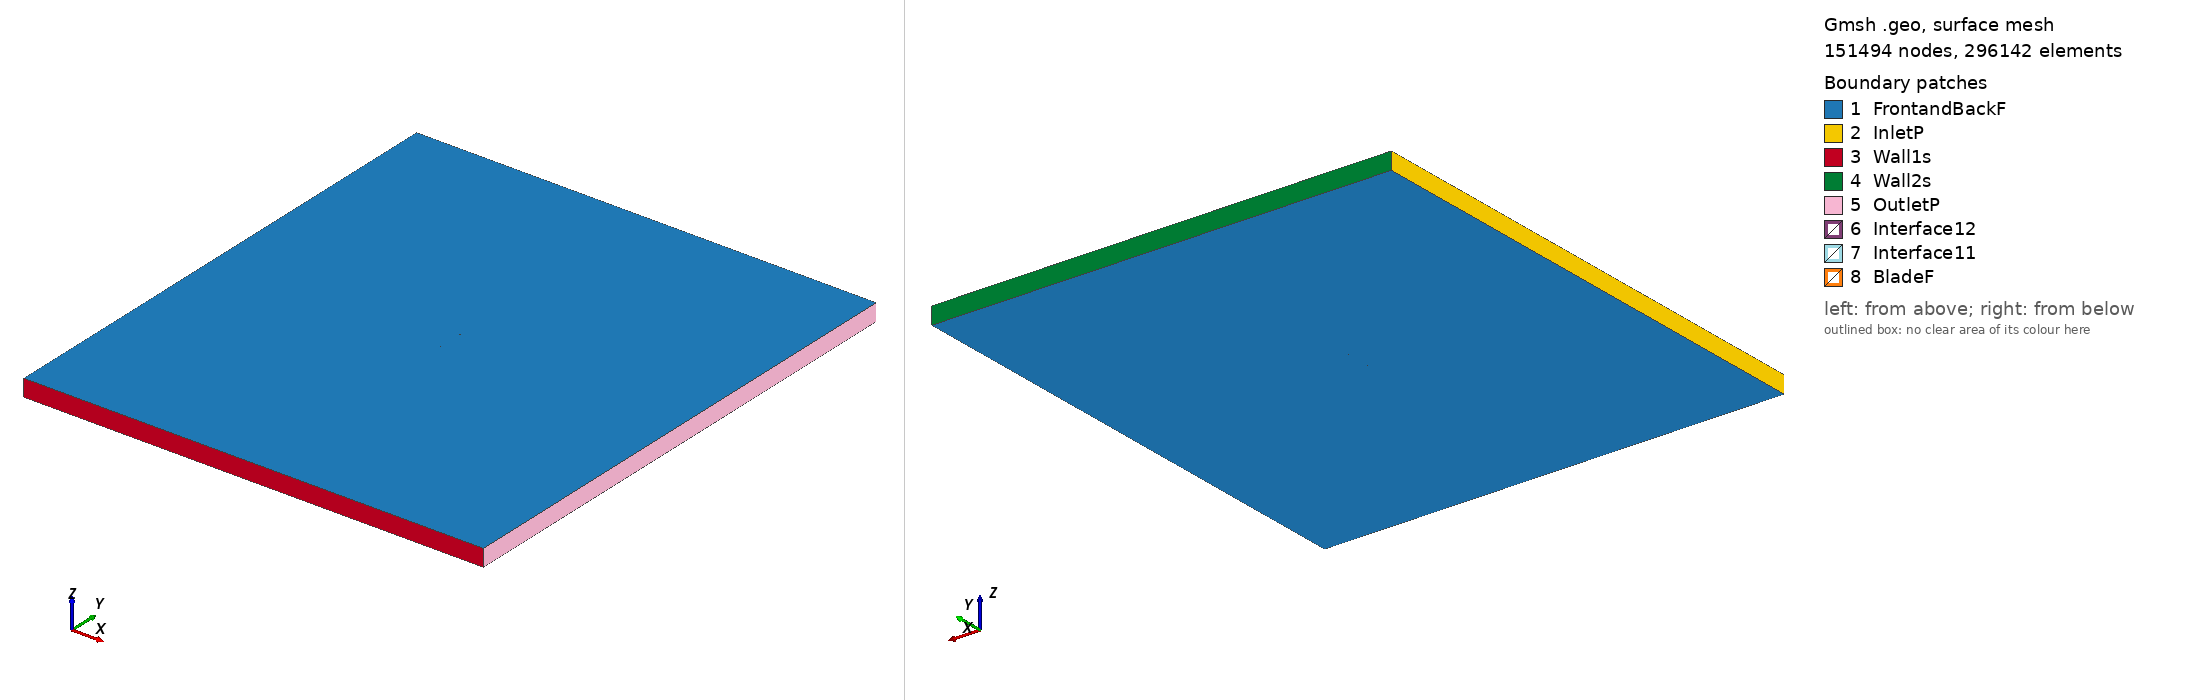

Gmsh geometry script, surface-meshed: 151494 nodes, 296142 surface elements. Boundary patches (legend numbers): 1 FrontandBackF, 2 InletP, 3 Wall1s, 4 Wall2s, 5 OutletP, 6 Interface12, 7 Interface11, 8 BladeF. Left view from above one corner, right view from below the opposite corner. Legend entries are the model's physical surfaces. The drawing asked Gmsh for element sizes between 1% and 20% of the model's largest extent; the script's own settings can give other sizes.

=== ht05_tsr_4.6117_aoa_9.0685.geo (drawn) ===
SetFactory("OpenCASCADE");

Point(1) = {0.074180, 0.725394, 0, 1.0};
Point(2) = {0.073798, 0.725482, 0, 1.0};
Point(3) = {0.071827, 0.725931, 0, 1.0};
Point(4) = {0.069856, 0.726373, 0, 1.0};
Point(5) = {0.067883, 0.726808, 0, 1.0};
Point(6) = {0.065908, 0.727238, 0, 1.0};
Point(7) = {0.063933, 0.727661, 0, 1.0};
Point(8) = {0.061957, 0.728080, 0, 1.0};
Point(9) = {0.059980, 0.728493, 0, 1.0};
Point(10) = {0.058003, 0.728901, 0, 1.0};
Point(11) = {0.056026, 0.729305, 0, 1.0};
Point(12) = {0.054049, 0.729702, 0, 1.0};
Point(13) = {0.052071, 0.730090, 0, 1.0};
Point(14) = {0.050092, 0.730467, 0, 1.0};
Point(15) = {0.048116, 0.730832, 0, 1.0};
Point(16) = {0.046138, 0.731187, 0, 1.0};
Point(17) = {0.044157, 0.731529, 0, 1.0};
Point(18) = {0.042173, 0.731858, 0, 1.0};
Point(19) = {0.040186, 0.732176, 0, 1.0};
Point(20) = {0.038196, 0.732481, 0, 1.0};
Point(21) = {0.036204, 0.732774, 0, 1.0};
Point(22) = {0.034209, 0.733057, 0, 1.0};
Point(23) = {0.032213, 0.733328, 0, 1.0};
Point(24) = {0.030215, 0.733590, 0, 1.0};
Point(25) = {0.028215, 0.733841, 0, 1.0};
Point(26) = {0.026214, 0.734083, 0, 1.0};
Point(27) = {0.024608, 0.734270, 0, 1.0};
Point(28) = {0.023830, 0.734359, 0, 1.0};
Point(29) = {0.023442, 0.734403, 0, 1.0};
Point(30) = {0.023036, 0.734495, 0, 1.0};
Point(31) = {0.022223, 0.734678, 0, 1.0};
Point(32) = {0.020290, 0.735107, 0, 1.0};
Point(33) = {0.018319, 0.735536, 0, 1.0};
Point(34) = {0.016347, 0.735958, 0, 1.0};
Point(35) = {0.014373, 0.736374, 0, 1.0};
Point(36) = {0.012399, 0.736783, 0, 1.0};
Point(37) = {0.010425, 0.737188, 0, 1.0};
Point(38) = {0.008453, 0.737589, 0, 1.0};
Point(39) = {0.006483, 0.737985, 0, 1.0};
Point(40) = {0.004515, 0.738377, 0, 1.0};
Point(41) = {0.002545, 0.738766, 0, 1.0};
Point(42) = {0.000570, 0.739153, 0, 1.0};
Point(43) = {-0.001414, 0.739540, 0, 1.0};
Point(44) = {-0.003404, 0.739925, 0, 1.0};
Point(45) = {-0.005397, 0.740308, 0, 1.0};
Point(46) = {-0.007393, 0.740689, 0, 1.0};
Point(47) = {-0.009388, 0.741068, 0, 1.0};
Point(48) = {-0.011382, 0.741445, 0, 1.0};
Point(49) = {-0.013377, 0.741819, 0, 1.0};
Point(50) = {-0.015370, 0.742191, 0, 1.0};
Point(51) = {-0.017361, 0.742561, 0, 1.0};
Point(52) = {-0.019349, 0.742927, 0, 1.0};
Point(53) = {-0.021335, 0.743292, 0, 1.0};
Point(54) = {-0.023320, 0.743655, 0, 1.0};
Point(55) = {-0.025302, 0.744016, 0, 1.0};
Point(56) = {-0.027284, 0.744375, 0, 1.0};
Point(57) = {-0.029264, 0.744731, 0, 1.0};
Point(58) = {-0.031243, 0.745086, 0, 1.0};
Point(59) = {-0.033222, 0.745438, 0, 1.0};
Point(60) = {-0.035200, 0.745787, 0, 1.0};
Point(61) = {-0.037180, 0.746134, 0, 1.0};
Point(62) = {-0.039159, 0.746477, 0, 1.0};
Point(63) = {-0.041141, 0.746817, 0, 1.0};
Point(64) = {-0.043126, 0.747151, 0, 1.0};
Point(65) = {-0.045110, 0.747480, 0, 1.0};
Point(66) = {-0.047094, 0.747801, 0, 1.0};
Point(67) = {-0.049077, 0.748113, 0, 1.0};
Point(68) = {-0.051056, 0.748412, 0, 1.0};
Point(69) = {-0.053035, 0.748699, 0, 1.0};
Point(70) = {-0.055012, 0.748970, 0, 1.0};
Point(71) = {-0.056982, 0.749220, 0, 1.0};
Point(72) = {-0.058940, 0.749446, 0, 1.0};
Point(73) = {-0.060871, 0.749642, 0, 1.0};
Point(74) = {-0.062771, 0.749803, 0, 1.0};
Point(75) = {-0.064638, 0.749922, 0, 1.0};
Point(76) = {-0.066480, 0.749993, 0, 1.0};
Point(77) = {-0.068265, 0.750000, 0, 1.0};
Point(78) = {-0.069935, 0.749925, 0, 1.0};
Point(79) = {-0.071360, 0.749763, 0, 1.0};
Point(80) = {-0.072358, 0.749552, 0, 1.0};
Point(81) = {-0.072975, 0.749345, 0, 1.0};
Point(82) = {-0.073369, 0.749153, 0, 1.0};
Point(83) = {-0.073639, 0.748967, 0, 1.0};
Point(84) = {-0.073830, 0.748782, 0, 1.0};
Point(85) = {-0.073963, 0.748590, 0, 1.0};
Point(86) = {-0.074042, 0.748392, 0, 1.0};
Point(87) = {-0.074063, 0.748299, 0, 1.0};
Point(88) = {-0.074072, 0.748203, 0, 1.0};
Point(89) = {-0.074058, 0.747991, 0, 1.0};
Point(90) = {-0.073992, 0.747767, 0, 1.0};
Point(91) = {-0.073868, 0.747531, 0, 1.0};
Point(92) = {-0.073669, 0.747270, 0, 1.0};
Point(93) = {-0.073355, 0.746965, 0, 1.0};
Point(94) = {-0.072833, 0.746577, 0, 1.0};
Point(95) = {-0.071950, 0.746066, 0, 1.0};
Point(96) = {-0.070647, 0.745468, 0, 1.0};
Point(97) = {-0.069083, 0.744877, 0, 1.0};
Point(98) = {-0.067384, 0.744328, 0, 1.0};
Point(99) = {-0.065612, 0.743822, 0, 1.0};
Point(100) = {-0.063800, 0.743354, 0, 1.0};
Point(101) = {-0.061945, 0.742915, 0, 1.0};
Point(102) = {-0.060049, 0.742500, 0, 1.0};
Point(103) = {-0.058118, 0.742105, 0, 1.0};
Point(104) = {-0.056168, 0.741730, 0, 1.0};
Point(105) = {-0.054205, 0.741372, 0, 1.0};
Point(106) = {-0.052235, 0.741028, 0, 1.0};
Point(107) = {-0.050261, 0.740697, 0, 1.0};
Point(108) = {-0.048279, 0.740376, 0, 1.0};
Point(109) = {-0.046294, 0.740063, 0, 1.0};
Point(110) = {-0.044306, 0.739758, 0, 1.0};
Point(111) = {-0.042316, 0.739458, 0, 1.0};
Point(112) = {-0.040327, 0.739164, 0, 1.0};
Point(113) = {-0.038339, 0.738874, 0, 1.0};
Point(114) = {-0.036350, 0.738587, 0, 1.0};
Point(115) = {-0.034360, 0.738303, 0, 1.0};
Point(116) = {-0.032371, 0.738022, 0, 1.0};
Point(117) = {-0.030380, 0.737742, 0, 1.0};
Point(118) = {-0.028387, 0.737465, 0, 1.0};
Point(119) = {-0.026392, 0.737189, 0, 1.0};
Point(120) = {-0.024396, 0.736915, 0, 1.0};
Point(121) = {-0.022397, 0.736642, 0, 1.0};
Point(122) = {-0.020396, 0.736370, 0, 1.0};
Point(123) = {-0.018393, 0.736100, 0, 1.0};
Point(124) = {-0.016385, 0.735831, 0, 1.0};
Point(125) = {-0.014375, 0.735564, 0, 1.0};
Point(126) = {-0.012363, 0.735299, 0, 1.0};
Point(127) = {-0.010350, 0.735036, 0, 1.0};
Point(128) = {-0.008337, 0.734775, 0, 1.0};
Point(129) = {-0.006322, 0.734516, 0, 1.0};
Point(130) = {-0.004308, 0.734259, 0, 1.0};
Point(131) = {-0.002297, 0.734006, 0, 1.0};
Point(132) = {-0.000292, 0.733755, 0, 1.0};
Point(133) = {0.001705, 0.733509, 0, 1.0};
Point(134) = {0.003699, 0.733265, 0, 1.0};
Point(135) = {0.005691, 0.733025, 0, 1.0};
Point(136) = {0.007686, 0.732788, 0, 1.0};
Point(137) = {0.009686, 0.732555, 0, 1.0};
Point(138) = {0.011688, 0.732325, 0, 1.0};
Point(139) = {0.013691, 0.732100, 0, 1.0};
Point(140) = {0.015696, 0.731880, 0, 1.0};
Point(141) = {0.017702, 0.731667, 0, 1.0};
Point(142) = {0.019709, 0.731462, 0, 1.0};
Point(143) = {0.021679, 0.731268, 0, 1.0};
Point(144) = {0.022508, 0.731189, 0, 1.0};
Point(145) = {0.022922, 0.731150, 0, 1.0};
Point(146) = {0.023306, 0.731071, 0, 1.0};
Point(147) = {0.024072, 0.730913, 0, 1.0};
Point(148) = {0.025657, 0.730591, 0, 1.0};
Point(149) = {0.027634, 0.730198, 0, 1.0};
Point(150) = {0.029612, 0.729814, 0, 1.0};
Point(151) = {0.031592, 0.729440, 0, 1.0};
Point(152) = {0.033574, 0.729077, 0, 1.0};
Point(153) = {0.035558, 0.728724, 0, 1.0};
Point(154) = {0.037542, 0.728383, 0, 1.0};
Point(155) = {0.039528, 0.728054, 0, 1.0};
Point(156) = {0.041515, 0.727736, 0, 1.0};
Point(157) = {0.043503, 0.727432, 0, 1.0};
Point(158) = {0.045492, 0.727140, 0, 1.0};
Point(159) = {0.047482, 0.726861, 0, 1.0};
Point(160) = {0.049474, 0.726594, 0, 1.0};
Point(161) = {0.051471, 0.726336, 0, 1.0};
Point(162) = {0.053472, 0.726088, 0, 1.0};
Point(163) = {0.055475, 0.725850, 0, 1.0};
Point(164) = {0.057479, 0.725619, 0, 1.0};
Point(165) = {0.059485, 0.725391, 0, 1.0};
Point(166) = {0.061492, 0.725168, 0, 1.0};
Point(167) = {0.063500, 0.724951, 0, 1.0};
Point(168) = {0.065509, 0.724739, 0, 1.0};
Point(169) = {0.067519, 0.724532, 0, 1.0};
Point(170) = {0.069530, 0.724332, 0, 1.0};
Point(171) = {0.071541, 0.724138, 0, 1.0};
Point(172) = {0.073553, 0.723951, 0, 1.0};
Point(173) = {0.073944, 0.723916, 0, 1.0};
Point(174) = {-0.074180, -0.725394, 0, 1.0};
Point(175) = {-0.073798, -0.725482, 0, 1.0};
Point(176) = {-0.071827, -0.725931, 0, 1.0};
Point(177) = {-0.069856, -0.726373, 0, 1.0};
Point(178) = {-0.067883, -0.726808, 0, 1.0};
Point(179) = {-0.065908, -0.727238, 0, 1.0};
Point(180) = {-0.063933, -0.727661, 0, 1.0};
Point(181) = {-0.061957, -0.728080, 0, 1.0};
Point(182) = {-0.059980, -0.728493, 0, 1.0};
Point(183) = {-0.058003, -0.728901, 0, 1.0};
Point(184) = {-0.056026, -0.729305, 0, 1.0};
Point(185) = {-0.054049, -0.729702, 0, 1.0};
Point(186) = {-0.052071, -0.730090, 0, 1.0};
Point(187) = {-0.050092, -0.730467, 0, 1.0};
Point(188) = {-0.048116, -0.730832, 0, 1.0};
Point(189) = {-0.046138, -0.731187, 0, 1.0};
Point(190) = {-0.044157, -0.731529, 0, 1.0};
Point(191) = {-0.042173, -0.731858, 0, 1.0};
Point(192) = {-0.040186, -0.732176, 0, 1.0};
Point(193) = {-0.038196, -0.732481, 0, 1.0};
Point(194) = {-0.036204, -0.732774, 0, 1.0};
Point(195) = {-0.034209, -0.733057, 0, 1.0};
Point(196) = {-0.032213, -0.733328, 0, 1.0};
Point(197) = {-0.030215, -0.733590, 0, 1.0};
Point(198) = {-0.028215, -0.733841, 0, 1.0};
Point(199) = {-0.026214, -0.734083, 0, 1.0};
Point(200) = {-0.024608, -0.734270, 0, 1.0};
Point(201) = {-0.023830, -0.734359, 0, 1.0};
Point(202) = {-0.023442, -0.734403, 0, 1.0};
Point(203) = {-0.023036, -0.734495, 0, 1.0};
Point(204) = {-0.022223, -0.734678, 0, 1.0};
Point(205) = {-0.020290, -0.735107, 0, 1.0};
Point(206) = {-0.018319, -0.735536, 0, 1.0};
Point(207) = {-0.016347, -0.735958, 0, 1.0};
Point(208) = {-0.014373, -0.736374, 0, 1.0};
Point(209) = {-0.012399, -0.736783, 0, 1.0};
Point(210) = {-0.010425, -0.737188, 0, 1.0};
Point(211) = {-0.008453, -0.737589, 0, 1.0};
Point(212) = {-0.006483, -0.737985, 0, 1.0};
Point(213) = {-0.004515, -0.738377, 0, 1.0};
Point(214) = {-0.002545, -0.738766, 0, 1.0};
Point(215) = {-0.000570, -0.739153, 0, 1.0};
Point(216) = {0.001414, -0.739540, 0, 1.0};
Point(217) = {0.003404, -0.739925, 0, 1.0};
Point(218) = {0.005397, -0.740308, 0, 1.0};
Point(219) = {0.007393, -0.740689, 0, 1.0};
Point(220) = {0.009388, -0.741068, 0, 1.0};
Point(221) = {0.011382, -0.741445, 0, 1.0};
Point(222) = {0.013377, -0.741819, 0, 1.0};
Point(223) = {0.015370, -0.742191, 0, 1.0};
Point(224) = {0.017361, -0.742561, 0, 1.0};
Point(225) = {0.019349, -0.742927, 0, 1.0};
Point(226) = {0.021335, -0.743292, 0, 1.0};
Point(227) = {0.023320, -0.743655, 0, 1.0};
Point(228) = {0.025302, -0.744016, 0, 1.0};
Point(229) = {0.027284, -0.744375, 0, 1.0};
Point(230) = {0.029264, -0.744731, 0, 1.0};
Point(231) = {0.031243, -0.745086, 0, 1.0};
Point(232) = {0.033222, -0.745438, 0, 1.0};
Point(233) = {0.035200, -0.745787, 0, 1.0};
Point(234) = {0.037180, -0.746134, 0, 1.0};
Point(235) = {0.039159, -0.746477, 0, 1.0};
Point(236) = {0.041141, -0.746817, 0, 1.0};
Point(237) = {0.043126, -0.747151, 0, 1.0};
Point(238) = {0.045110, -0.747480, 0, 1.0};
Point(239) = {0.047094, -0.747801, 0, 1.0};
Point(240) = {0.049077, -0.748113, 0, 1.0};
Point(241) = {0.051056, -0.748412, 0, 1.0};
Point(242) = {0.053035, -0.748699, 0, 1.0};
Point(243) = {0.055012, -0.748970, 0, 1.0};
Point(244) = {0.056982, -0.749220, 0, 1.0};
Point(245) = {0.058940, -0.749446, 0, 1.0};
Point(246) = {0.060871, -0.749642, 0, 1.0};
Point(247) = {0.062771, -0.749803, 0, 1.0};
Point(248) = {0.064638, -0.749922, 0, 1.0};
Point(249) = {0.066480, -0.749993, 0, 1.0};
Point(250) = {0.068265, -0.750000, 0, 1.0};
Point(251) = {0.069935, -0.749925, 0, 1.0};
Point(252) = {0.071360, -0.749763, 0, 1.0};
Point(253) = {0.072358, -0.749552, 0, 1.0};
Point(254) = {0.072975, -0.749345, 0, 1.0};
Point(255) = {0.073369, -0.749153, 0, 1.0};
Point(256) = {0.073639, -0.748967, 0, 1.0};
Point(257) = {0.073830, -0.748782, 0, 1.0};
Point(258) = {0.073963, -0.748590, 0, 1.0};
Point(259) = {0.074042, -0.748392, 0, 1.0};
Point(260) = {0.074063, -0.748299, 0, 1.0};
Point(261) = {0.074072, -0.748203, 0, 1.0};
Point(262) = {0.074058, -0.747991, 0, 1.0};
Point(263) = {0.073992, -0.747767, 0, 1.0};
Point(264) = {0.073868, -0.747531, 0, 1.0};
Point(265) = {0.073669, -0.747270, 0, 1.0};
Point(266) = {0.073355, -0.746965, 0, 1.0};
Point(267) = {0.072833, -0.746577, 0, 1.0};
Point(268) = {0.071950, -0.746066, 0, 1.0};
Point(269) = {0.070647, -0.745468, 0, 1.0};
Point(270) = {0.069083, -0.744877, 0, 1.0};
Point(271) = {0.067384, -0.744328, 0, 1.0};
Point(272) = {0.065612, -0.743822, 0, 1.0};
Point(273) = {0.063800, -0.743354, 0, 1.0};
Point(274) = {0.061945, -0.742915, 0, 1.0};
Point(275) = {0.060049, -0.742500, 0, 1.0};
Point(276) = {0.058118, -0.742105, 0, 1.0};
Point(277) = {0.056168, -0.741730, 0, 1.0};
Point(278) = {0.054205, -0.741372, 0, 1.0};
Point(279) = {0.052235, -0.741028, 0, 1.0};
Point(280) = {0.050261, -0.740697, 0, 1.0};
Point(281) = {0.048279, -0.740376, 0, 1.0};
Point(282) = {0.046294, -0.740063, 0, 1.0};
Point(283) = {0.044306, -0.739758, 0, 1.0};
Point(284) = {0.042316, -0.739458, 0, 1.0};
Point(285) = {0.040327, -0.739164, 0, 1.0};
Point(286) = {0.038339, -0.738874, 0, 1.0};
Point(287) = {0.036350, -0.738587, 0, 1.0};
Point(288) = {0.034360, -0.738303, 0, 1.0};
Point(289) = {0.032371, -0.738022, 0, 1.0};
Point(290) = {0.030380, -0.737742, 0, 1.0};
Point(291) = {0.028387, -0.737465, 0, 1.0};
Point(292) = {0.026392, -0.737189, 0, 1.0};
Point(293) = {0.024396, -0.736915, 0, 1.0};
Point(294) = {0.022397, -0.736642, 0, 1.0};
Point(295) = {0.020396, -0.736370, 0, 1.0};
Point(296) = {0.018393, -0.736100, 0, 1.0};
Point(297) = {0.016385, -0.735831, 0, 1.0};
Point(298) = {0.014375, -0.735564, 0, 1.0};
Point(299) = {0.012363, -0.735299, 0, 1.0};
Point(300) = {0.010350, -0.735036, 0, 1.0};
Point(301) = {0.008337, -0.734775, 0, 1.0};
Point(302) = {0.006322, -0.734516, 0, 1.0};
Point(303) = {0.004308, -0.734259, 0, 1.0};
Point(304) = {0.002297, -0.734006, 0, 1.0};
Point(305) = {0.000292, -0.733755, 0, 1.0};
Point(306) = {-0.001705, -0.733509, 0, 1.0};
Point(307) = {-0.003699, -0.733265, 0, 1.0};
Point(308) = {-0.005691, -0.733025, 0, 1.0};
Point(309) = {-0.007686, -0.732788, 0, 1.0};
Point(310) = {-0.009686, -0.732555, 0, 1.0};
Point(311) = {-0.011688, -0.732325, 0, 1.0};
Point(312) = {-0.013691, -0.732100, 0, 1.0};
Point(313) = {-0.015696, -0.731880, 0, 1.0};
Point(314) = {-0.017702, -0.731667, 0, 1.0};
Point(315) = {-0.019709, -0.731462, 0, 1.0};
Point(316) = {-0.021679, -0.731268, 0, 1.0};
Point(317) = {-0.022508, -0.731189, 0, 1.0};
Point(318) = {-0.022922, -0.731150, 0, 1.0};
Point(319) = {-0.023306, -0.731071, 0, 1.0};
Point(320) = {-0.024072, -0.730913, 0, 1.0};
Point(321) = {-0.025657, -0.730591, 0, 1.0};
Point(322) = {-0.027634, -0.730198, 0, 1.0};
Point(323) = {-0.029612, -0.729814, 0, 1.0};
Point(324) = {-0.031592, -0.729440, 0, 1.0};
Point(325) = {-0.033574, -0.729077, 0, 1.0};
Point(326) = {-0.035558, -0.728724, 0, 1.0};
Point(327) = {-0.037542, -0.728383, 0, 1.0};
Point(328) = {-0.039528, -0.728054, 0, 1.0};
Point(329) = {-0.041515, -0.727736, 0, 1.0};
Point(330) = {-0.043503, -0.727432, 0, 1.0};
Point(331) = {-0.045492, -0.727140, 0, 1.0};
Point(332) = {-0.047482, -0.726861, 0, 1.0};
Point(333) = {-0.049474, -0.726594, 0, 1.0};
Point(334) = {-0.051471, -0.726336, 0, 1.0};
Point(335) = {-0.053472, -0.726088, 0, 1.0};
Point(336) = {-0.055475, -0.725850, 0, 1.0};
Point(337) = {-0.057479, -0.725619, 0, 1.0};
Point(338) = {-0.059485, -0.725391, 0, 1.0};
Point(339) = {-0.061492, -0.725168, 0, 1.0};
Point(340) = {-0.063500, -0.724951, 0, 1.0};
Point(341) = {-0.065509, -0.724739, 0, 1.0};
Point(342) = {-0.067519, -0.724532, 0, 1.0};
Point(343) = {-0.069530, -0.724332, 0, 1.0};
Point(344) = {-0.071541, -0.724138, 0, 1.0};
Point(345) = {-0.073553, -0.723951, 0, 1.0};
Point(346) = {-0.073944, -0.723916, 0, 1.0};

// Lines: first blade (splines 1-4)
Spline(1) = {1:58};
Spline(2) = {58:115};
Spline(3) = {115:173};
Spline(4) = {173,1};

// Lines: second blade (splines 5-8)
Spline(5) = {174:231};
Spline(6) = {231:288};
Spline(7) = {288:346};
Spline(8) = {346,174};

// Outer domain (points 20001-4 and lines)
Point(347) = {-13.50000000, -15.00000000, 0, 1.0};
Point(348) = {-13.50000000, 15.00000000, 0, 1.0};
Point(349) = {13.50000000, 15.00000000, 0, 1.0};
Point(350) = {13.50000000, -15.00000000, 0, 1.0};
Line(11) = {347, 348};
Line(12) = {348, 349};
Line(13) = {349, 350};
Line(14) = {347, 350};

// Interface (between moving and stationary domain) (circles)
Circle(9) = {0, 0, 0, 0.80000000, 0, 2*Pi};
Circle(10) = {0, 0, 0, 0.80000000, 0, 2*Pi};

// Loops collect Lines/Splines/etc (blade1, blade2, domain, first circle)
Line Loop(1) = {1:4};
Line Loop(2) = {5:8};
Line Loop(3) = {11,12,13,-14};
Line Loop(4) = {9};

// BooleanDifference cuts out the circle/interface from the domain
Plane Surface(1) = {3};
Plane Surface(2) = {4};
BooleanDifference{ Surface{1}; Delete;}{ Surface{2}; Delete;}

// This one cuts out the blades from the inner circle/interface
Line Loop(6) = {10};
Plane Surface(5) = {6};
Plane Surface(6) = {1};
Plane Surface(7) = {2};
BooleanDifference{ Surface{5}; Delete;}{ Surface{6,7}; Delete;}

// extrude to 3rd dimension
Extrude {0, 0, 1} {Surface{1}; Surface{5}; Layers{1}; Recombine;}

// Physical Surfaces are the named boundaries (patches)
Physical Surface("Interface11") = {12};
Physical Surface("Interface12") = {10};

// sides of domain
Physical Surface("InletP") = {6};
Physical Surface("OutletP") = {9};

// top and bottom of domain
Physical Surface("Wall1s") = {7};
Physical Surface("Wall2s") = {8};

// Check FrontandBackF by ensuring there is nothing in the 3rd dimension
Physical Surface("FrontandBackF") = {1,11,5,21};
Physical Surface("BladeF") = {13:20};
Physical Volume("Turbine") = {2};
Physical Volume("Farfield") = {1};

// settings for airfoil boundary layer
Field[1] = BoundaryLayer;
Field[1].EdgesList = {1:8};
Field[1].hwall_n = 1e-3;
Field[1].thickness = 1.5e-2;
Field[1].ratio = 1.05;
Field[1].Quads = 1;
BoundaryLayer Field = 1;

// control points for mesh (blade and interface)
// floor((arc length / 1.5mm)/ 6) -> Transfinite Line
Transfinite Line {1,2,3,5,6,7} = 33 Using Progression 1;
Transfinite Line {4,8} = 2 Using Progression 1;
Transfinite Line {9, 15} = 800 Using Progression 1;

// For more information on gmsh syntax, visit http://gmsh.info/doc/texinfo/gmsh.html
